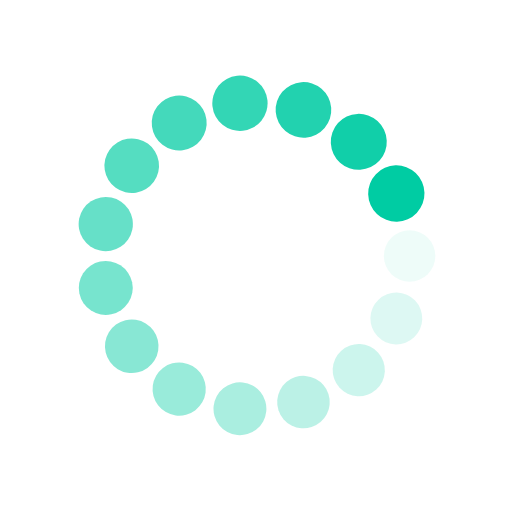
t = 0.00 s
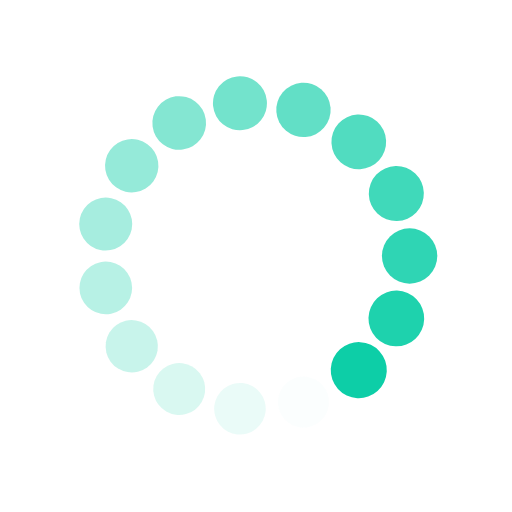
t = 0.25 s
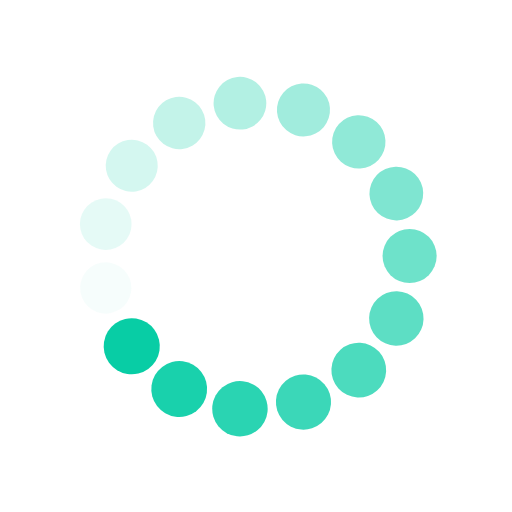
t = 0.50 s
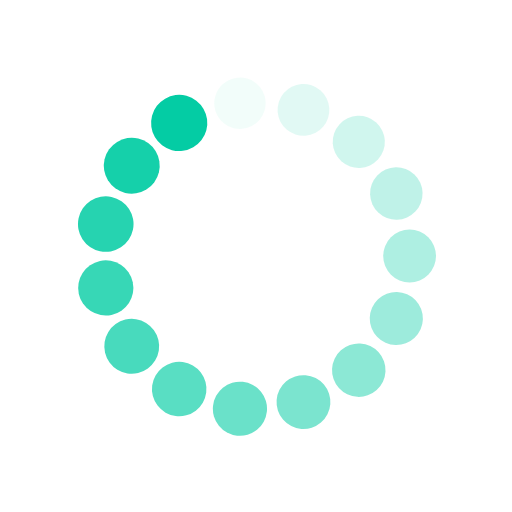
t = 0.75 s

The animated SVG that drew these frames (rendered in a browser with its animation timeline set to each time). Animation: 30 SMIL elements (animate=15,animateTransform=15); one cycle of 1.00 s, repeats indefinitely.

<svg class="lds-spin" width="200px"  height="200px"  xmlns="http://www.w3.org/2000/svg" xmlns:xlink="http://www.w3.org/1999/xlink" viewBox="0 0 100 100" preserveAspectRatio="xMidYMid" style="background: none;"><g transform="translate(80,50)">
<g transform="rotate(0)">
<circle cx="0" cy="0" r="5" fill="#00cca3" fill-opacity="1" transform="scale(1.05503 1.05503)">
  <animateTransform attributeName="transform" type="scale" begin="-0.9333333333333333s" values="1.1 1.1;1 1" keyTimes="0;1" dur="1s" repeatCount="indefinite"></animateTransform>
  <animate attributeName="fill-opacity" keyTimes="0;1" dur="1s" repeatCount="indefinite" values="1;0" begin="-0.9333333333333333s"></animate>
</circle>
</g>
</g><g transform="translate(77.40636372927803,62.202099292274006)">
<g transform="rotate(24)">
<circle cx="0" cy="0" r="5" fill="#00cca3" fill-opacity="0.9333333333333333" transform="scale(1.06169 1.06169)">
  <animateTransform attributeName="transform" type="scale" begin="-0.8666666666666667s" values="1.1 1.1;1 1" keyTimes="0;1" dur="1s" repeatCount="indefinite"></animateTransform>
  <animate attributeName="fill-opacity" keyTimes="0;1" dur="1s" repeatCount="indefinite" values="1;0" begin="-0.8666666666666667s"></animate>
</circle>
</g>
</g><g transform="translate(70.07391819076574,72.29434476432183)">
<g transform="rotate(48)">
<circle cx="0" cy="0" r="5" fill="#00cca3" fill-opacity="0.8666666666666667" transform="scale(1.06836 1.06836)">
  <animateTransform attributeName="transform" type="scale" begin="-0.8s" values="1.1 1.1;1 1" keyTimes="0;1" dur="1s" repeatCount="indefinite"></animateTransform>
  <animate attributeName="fill-opacity" keyTimes="0;1" dur="1s" repeatCount="indefinite" values="1;0" begin="-0.8s"></animate>
</circle>
</g>
</g><g transform="translate(59.270509831248425,78.53169548885461)">
<g transform="rotate(72)">
<circle cx="0" cy="0" r="5" fill="#00cca3" fill-opacity="0.8" transform="scale(1.07503 1.07503)">
  <animateTransform attributeName="transform" type="scale" begin="-0.7333333333333333s" values="1.1 1.1;1 1" keyTimes="0;1" dur="1s" repeatCount="indefinite"></animateTransform>
  <animate attributeName="fill-opacity" keyTimes="0;1" dur="1s" repeatCount="indefinite" values="1;0" begin="-0.7333333333333333s"></animate>
</circle>
</g>
</g><g transform="translate(46.8641461019704,79.83565686104821)">
<g transform="rotate(96)">
<circle cx="0" cy="0" r="5" fill="#00cca3" fill-opacity="0.7333333333333333" transform="scale(1.08169 1.08169)">
  <animateTransform attributeName="transform" type="scale" begin="-0.6666666666666666s" values="1.1 1.1;1 1" keyTimes="0;1" dur="1s" repeatCount="indefinite"></animateTransform>
  <animate attributeName="fill-opacity" keyTimes="0;1" dur="1s" repeatCount="indefinite" values="1;0" begin="-0.6666666666666666s"></animate>
</circle>
</g>
</g><g transform="translate(35.00000000000001,75.98076211353316)">
<g transform="rotate(119.99999999999999)">
<circle cx="0" cy="0" r="5" fill="#00cca3" fill-opacity="0.6666666666666666" transform="scale(1.08836 1.08836)">
  <animateTransform attributeName="transform" type="scale" begin="-0.6s" values="1.1 1.1;1 1" keyTimes="0;1" dur="1s" repeatCount="indefinite"></animateTransform>
  <animate attributeName="fill-opacity" keyTimes="0;1" dur="1s" repeatCount="indefinite" values="1;0" begin="-0.6s"></animate>
</circle>
</g>
</g><g transform="translate(25.72949016875158,67.6335575687742)">
<g transform="rotate(144)">
<circle cx="0" cy="0" r="5" fill="#00cca3" fill-opacity="0.6" transform="scale(1.09503 1.09503)">
  <animateTransform attributeName="transform" type="scale" begin="-0.5333333333333333s" values="1.1 1.1;1 1" keyTimes="0;1" dur="1s" repeatCount="indefinite"></animateTransform>
  <animate attributeName="fill-opacity" keyTimes="0;1" dur="1s" repeatCount="indefinite" values="1;0" begin="-0.5333333333333333s"></animate>
</circle>
</g>
</g><g transform="translate(20.65557197798583,56.23735072453278)">
<g transform="rotate(168)">
<circle cx="0" cy="0" r="5" fill="#00cca3" fill-opacity="0.5333333333333333" transform="scale(1.00169 1.00169)">
  <animateTransform attributeName="transform" type="scale" begin="-0.4666666666666667s" values="1.1 1.1;1 1" keyTimes="0;1" dur="1s" repeatCount="indefinite"></animateTransform>
  <animate attributeName="fill-opacity" keyTimes="0;1" dur="1s" repeatCount="indefinite" values="1;0" begin="-0.4666666666666667s"></animate>
</circle>
</g>
</g><g transform="translate(20.65557197798583,43.762649275467226)">
<g transform="rotate(192)">
<circle cx="0" cy="0" r="5" fill="#00cca3" fill-opacity="0.4666666666666667" transform="scale(1.00836 1.00836)">
  <animateTransform attributeName="transform" type="scale" begin="-0.4s" values="1.1 1.1;1 1" keyTimes="0;1" dur="1s" repeatCount="indefinite"></animateTransform>
  <animate attributeName="fill-opacity" keyTimes="0;1" dur="1s" repeatCount="indefinite" values="1;0" begin="-0.4s"></animate>
</circle>
</g>
</g><g transform="translate(25.729490168751575,32.366442431225806)">
<g transform="rotate(216)">
<circle cx="0" cy="0" r="5" fill="#00cca3" fill-opacity="0.4" transform="scale(1.01503 1.01503)">
  <animateTransform attributeName="transform" type="scale" begin="-0.3333333333333333s" values="1.1 1.1;1 1" keyTimes="0;1" dur="1s" repeatCount="indefinite"></animateTransform>
  <animate attributeName="fill-opacity" keyTimes="0;1" dur="1s" repeatCount="indefinite" values="1;0" begin="-0.3333333333333333s"></animate>
</circle>
</g>
</g><g transform="translate(34.999999999999986,24.019237886466847)">
<g transform="rotate(239.99999999999997)">
<circle cx="0" cy="0" r="5" fill="#00cca3" fill-opacity="0.3333333333333333" transform="scale(1.02169 1.02169)">
  <animateTransform attributeName="transform" type="scale" begin="-0.26666666666666666s" values="1.1 1.1;1 1" keyTimes="0;1" dur="1s" repeatCount="indefinite"></animateTransform>
  <animate attributeName="fill-opacity" keyTimes="0;1" dur="1s" repeatCount="indefinite" values="1;0" begin="-0.26666666666666666s"></animate>
</circle>
</g>
</g><g transform="translate(46.86414610197037,20.1643431389518)">
<g transform="rotate(264)">
<circle cx="0" cy="0" r="5" fill="#00cca3" fill-opacity="0.26666666666666666" transform="scale(1.02836 1.02836)">
  <animateTransform attributeName="transform" type="scale" begin="-0.2s" values="1.1 1.1;1 1" keyTimes="0;1" dur="1s" repeatCount="indefinite"></animateTransform>
  <animate attributeName="fill-opacity" keyTimes="0;1" dur="1s" repeatCount="indefinite" values="1;0" begin="-0.2s"></animate>
</circle>
</g>
</g><g transform="translate(59.27050983124842,21.46830451114539)">
<g transform="rotate(288)">
<circle cx="0" cy="0" r="5" fill="#00cca3" fill-opacity="0.2" transform="scale(1.03503 1.03503)">
  <animateTransform attributeName="transform" type="scale" begin="-0.13333333333333333s" values="1.1 1.1;1 1" keyTimes="0;1" dur="1s" repeatCount="indefinite"></animateTransform>
  <animate attributeName="fill-opacity" keyTimes="0;1" dur="1s" repeatCount="indefinite" values="1;0" begin="-0.13333333333333333s"></animate>
</circle>
</g>
</g><g transform="translate(70.07391819076575,27.70565523567818)">
<g transform="rotate(312)">
<circle cx="0" cy="0" r="5" fill="#00cca3" fill-opacity="0.13333333333333333" transform="scale(1.04169 1.04169)">
  <animateTransform attributeName="transform" type="scale" begin="-0.06666666666666667s" values="1.1 1.1;1 1" keyTimes="0;1" dur="1s" repeatCount="indefinite"></animateTransform>
  <animate attributeName="fill-opacity" keyTimes="0;1" dur="1s" repeatCount="indefinite" values="1;0" begin="-0.06666666666666667s"></animate>
</circle>
</g>
</g><g transform="translate(77.40636372927803,37.797900707725994)">
<g transform="rotate(336)">
<circle cx="0" cy="0" r="5" fill="#00cca3" fill-opacity="0.06666666666666667" transform="scale(1.04836 1.04836)">
  <animateTransform attributeName="transform" type="scale" begin="0s" values="1.1 1.1;1 1" keyTimes="0;1" dur="1s" repeatCount="indefinite"></animateTransform>
  <animate attributeName="fill-opacity" keyTimes="0;1" dur="1s" repeatCount="indefinite" values="1;0" begin="0s"></animate>
</circle>
</g>
</g></svg>
